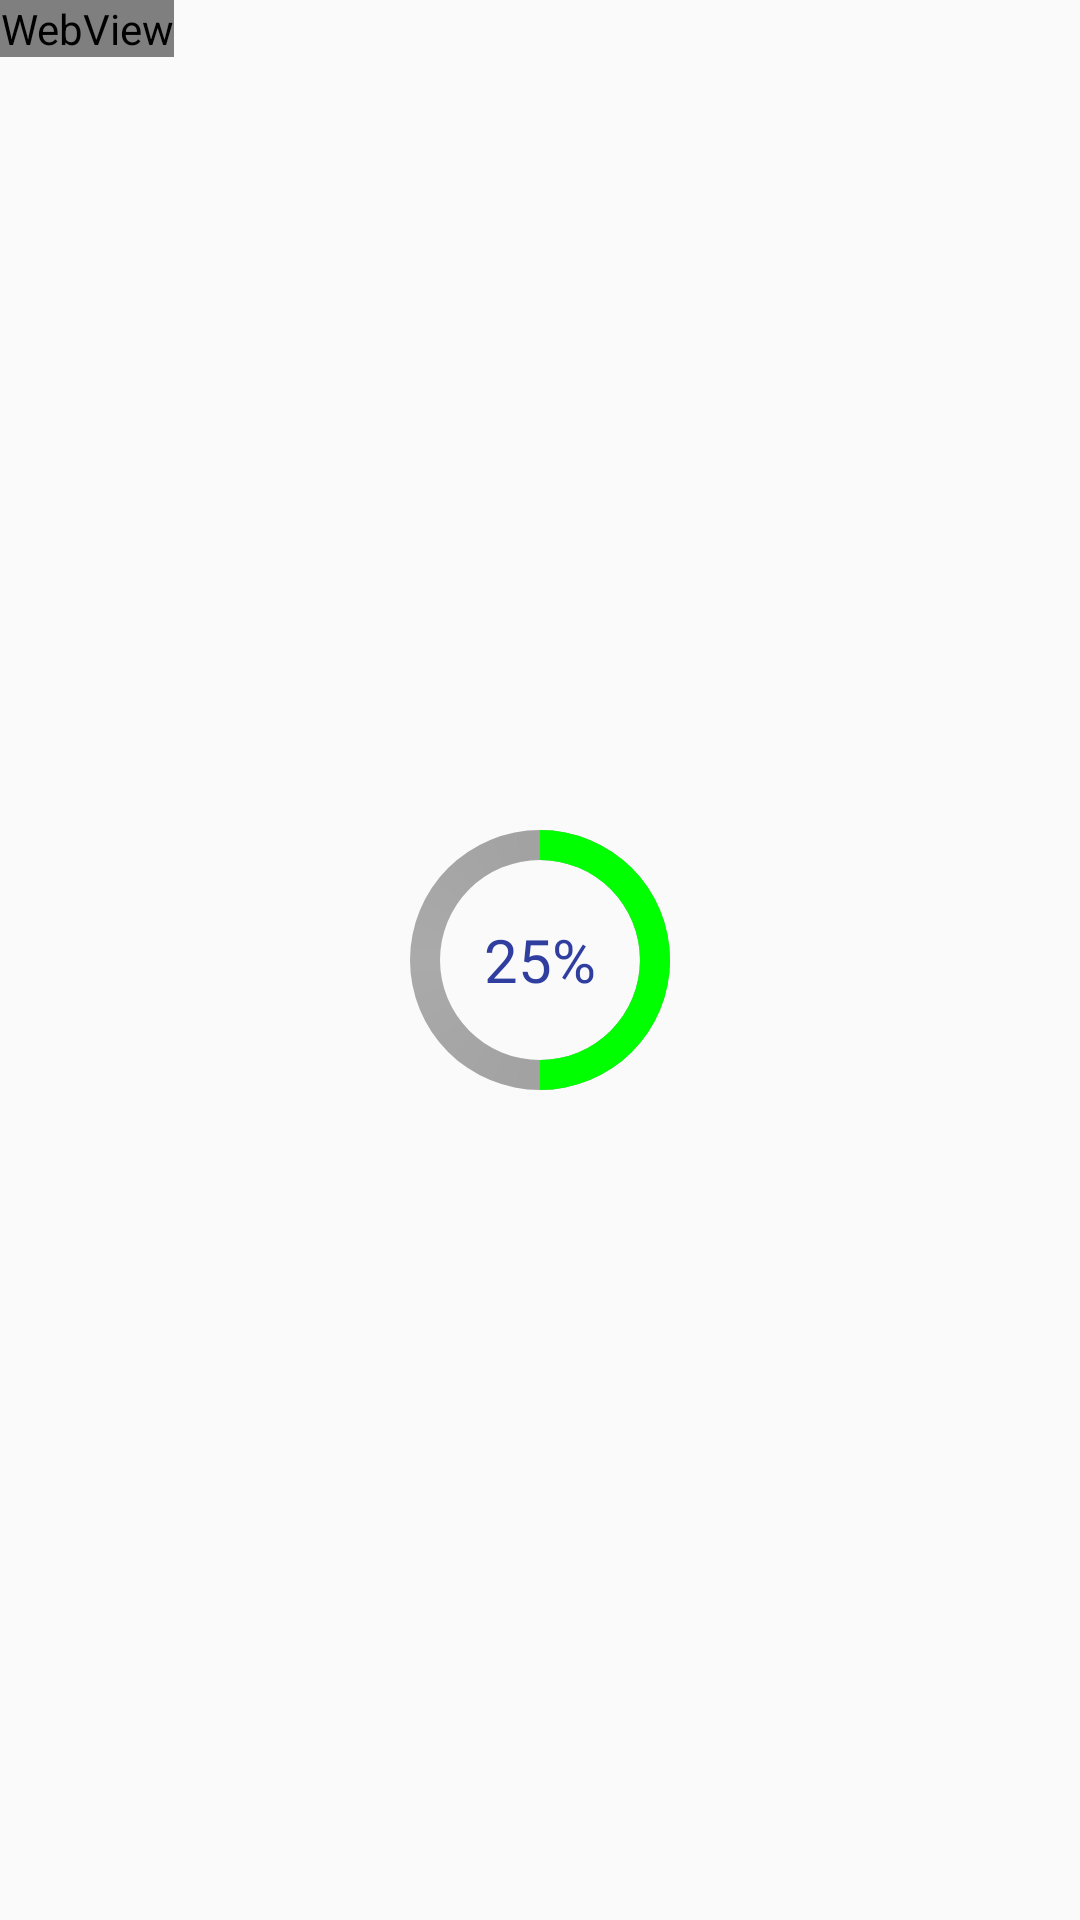

This screen was rendered from an Android layout file. Write that file and the resources it references.
<!-- AndroidManifest.xml: application theme AppTheme -->
<!-- res/layout/pocetna.xml -->
<?xml version="1.0" encoding="utf-8"?>
<RelativeLayout xmlns:android="http://schemas.android.com/apk/res/android"
    xmlns:tools="http://schemas.android.com/tools"
    android:layout_width="match_parent"
    android:layout_height="match_parent"
    android:id="@+id/RelativeLayout1"
    tools:context="com.inc.miki.filozofski_falutet_pale.MainActivity">


    <ProgressBar

        android:id="@+id/circularProgressbar"
        style="?android:attr/progressBarStyleHorizontal"
        android:layout_width="200dp"
        android:layout_height="200dp"
        android:indeterminate="false"
        android:max="100"
        android:progress="50"
        android:layout_centerInParent="true"
        android:progressDrawable="@drawable/circular"
        android:secondaryProgress="100"
        />
    <TextView
        android:id="@+id/tv"
        android:layout_width="250dp"
        android:layout_height="250dp"
        android:gravity="center"
        android:text="25%"
        android:layout_centerInParent="true"
        android:textColor="@color/colorPrimaryDark"
        android:textSize="20sp" />

    <WebView
        android:layout_width="wrap_content"
        android:layout_height="wrap_content"
        android:id="@+id/mwebview"/>


</RelativeLayout>
<!-- resources referenced by this layout -->
<resources>
  <color name="colorPrimaryDark">#303F9F</color>
  <!-- drawable circular (drawable) -->
  <?xml version="1.0" encoding="utf-8"?>
  <layer-list xmlns:android="http://schemas.android.com/apk/res/android">
      <item android:id="@android:id/secondaryProgress">
          <shape
              android:innerRadiusRatio="6"
              android:shape="ring"
              android:thicknessRatio="20.0"
              android:useLevel="true">
  
  
              <gradient
                  android:centerColor="@android:color/darker_gray"
                  android:endColor="#999999"
                  android:startColor="#999999"
                  android:type="sweep" />
          </shape>
      </item>
  
      <item android:id="@android:id/progress">
          <rotate
              android:fromDegrees="270"
              android:pivotX="50%"
              android:pivotY="50%"
              android:toDegrees="270">
  
              <shape
                  android:innerRadiusRatio="6"
                  android:shape="ring"
                  android:thicknessRatio="20.0"
                  android:useLevel="true">
  
  
                  <rotate
                      android:fromDegrees="0"
                      android:pivotX="50%"
                      android:pivotY="50%"
                      android:toDegrees="360" />
  
                  <gradient
                      android:centerColor="#00FF00"
                      android:endColor="#00FF00"
                      android:startColor="#00FF00"
                      android:type="sweep" />
  
              </shape>
          </rotate>
      </item>
  </layer-list>
  <style name="AppTheme" parent="Theme.AppCompat.Light.DarkActionBar">
          
          <item name="colorPrimary">@color/colorPrimary</item>
          <item name="colorPrimaryDark">@color/colorPrimaryDark</item>
          <item name="colorAccent">@color/colorAccent</item>
      </style>
  <color name="colorPrimary">#3F51B5</color>
  <color name="colorAccent">#FF4081</color>
</resources>
